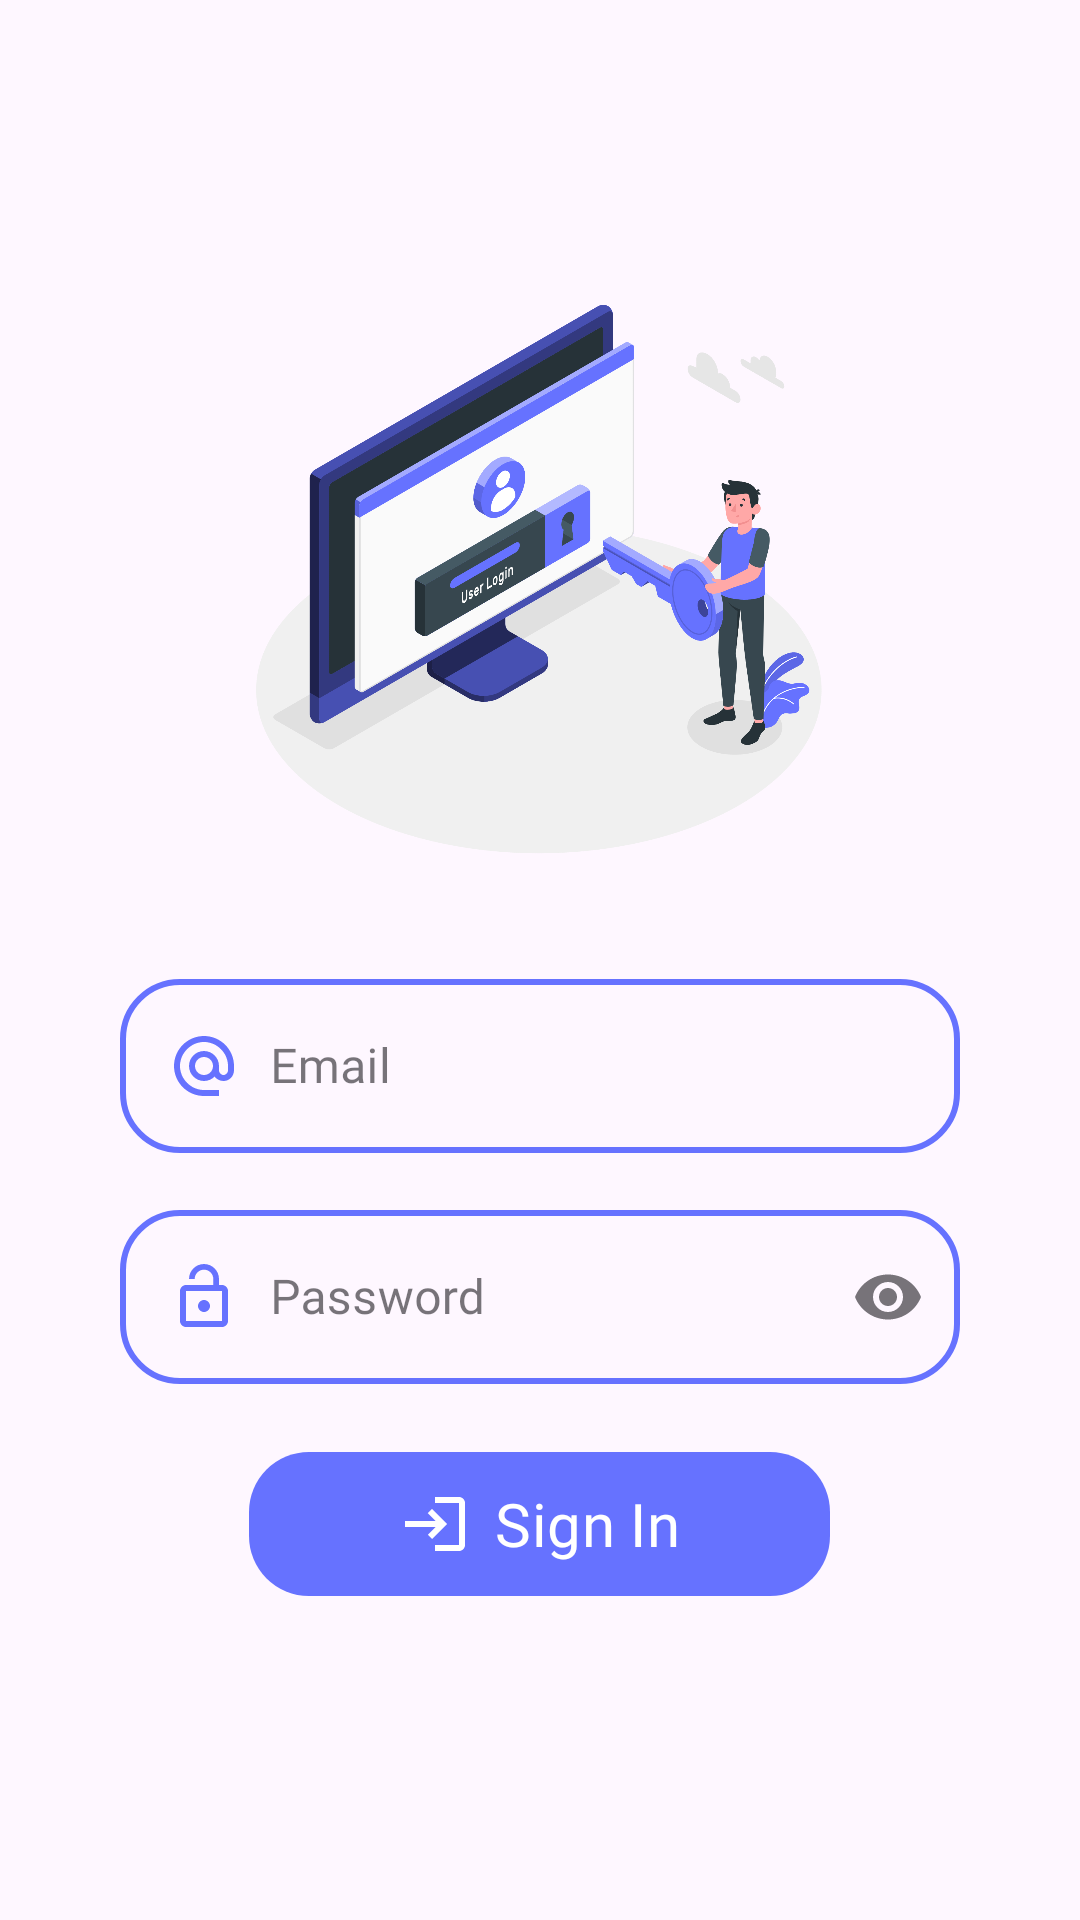

Layout XML and referenced resources for this Android screen:
<!-- AndroidManifest.xml: application theme Theme.Material3.Light.NoActionBar -->
<!-- res/layout/fragment_signin_tab.xml -->
<?xml version="1.0" encoding="utf-8"?>
<LinearLayout xmlns:android="http://schemas.android.com/apk/res/android"
    xmlns:tools="http://schemas.android.com/tools"
    android:layout_width="match_parent"
    android:layout_height="match_parent"
    xmlns:app="http://schemas.android.com/apk/res-auto"
    android:orientation="vertical"
    tools:context=".SigninTabFragment">

    <com.google.android.material.imageview.ShapeableImageView
        android:layout_width="match_parent"
        android:layout_height="200dp"
        android:layout_marginTop="90dp"
        android:src="@drawable/login_bg"/>

    <com.google.android.material.textfield.TextInputLayout
        style="@style/Widget.MaterialComponents.TextInputLayout.OutlinedBox"
        android:layout_width="280dp"
        android:layout_gravity="center"
        android:layout_height="65dp"
        android:layout_marginTop="32dp"
        android:hint="Email"
        app:boxStrokeColor="@color/levender"
        app:hintTextColor="@color/levender"
        app:boxCornerRadiusBottomEnd="20dp"
        app:boxCornerRadiusBottomStart="20dp"
        app:endIconMode="clear_text"
        app:boxCornerRadiusTopEnd="20dp"
        app:boxCornerRadiusTopStart="20dp"
        app:boxStrokeWidth="2dp"
        app:hintTextAppearance="@style/CustomHintText">

        <com.google.android.material.textfield.TextInputEditText
            android:id="@+id/signin_email"
            android:layout_width="match_parent"
            android:layout_height="wrap_content"
            android:drawableStart="@drawable/email"
            android:drawablePadding="10dp"
            android:fontFamily="@font/aoboshi_one" />
    </com.google.android.material.textfield.TextInputLayout>

    <com.google.android.material.textfield.TextInputLayout
        style="@style/Widget.MaterialComponents.TextInputLayout.OutlinedBox"
        android:layout_width="280dp"
        android:layout_gravity="center"
        android:layout_height="65dp"
        android:layout_marginTop="12dp"
        android:hint="Password"
        app:boxStrokeColor="@color/levender"
        app:hintTextColor="@color/levender"
        app:boxCornerRadiusBottomEnd="20dp"
        app:boxCornerRadiusBottomStart="20dp"
        app:endIconMode="password_toggle"
        app:boxCornerRadiusTopEnd="20dp"
        app:boxCornerRadiusTopStart="20dp"
        app:boxStrokeWidth="2dp"
        app:hintTextAppearance="@style/CustomHintText">

        <com.google.android.material.textfield.TextInputEditText
            android:id="@+id/signin_password"
            android:layout_width="match_parent"
            android:layout_height="wrap_content"
            android:drawableStart="@drawable/lock"
            android:inputType="textPassword"
            android:drawablePadding="10dp"
            android:fontFamily="@font/aoboshi_one"/>
    </com.google.android.material.textfield.TextInputLayout>

    <com.google.android.material.button.MaterialButton
        android:id="@+id/signin_button"
        android:layout_width="wrap_content"
        android:layout_height="wrap_content"
        android:paddingHorizontal="50dp"
        android:layout_marginTop="20dp"
        android:text="Sign In"
        android:textSize="20sp"
        android:fontFamily="@font/bangers"
        android:background="@drawable/button_bg"
        android:drawableLeft="@drawable/login"
        app:backgroundTint="@null"
        android:layout_gravity="center"/>

</LinearLayout>
<!-- resources referenced by this layout -->
<resources>
  <color name="levender">#6672FF</color>
  <!-- drawable button_bg (drawable) -->
  <?xml version="1.0" encoding="utf-8"?>
  <shape xmlns:android="http://schemas.android.com/apk/res/android">
  <solid android:color="@color/levender"/>
      <corners android:radius="20dp"/>
  </shape>
  <!-- drawable email (drawable) -->
  <vector xmlns:android="http://schemas.android.com/apk/res/android" android:height="24dp" android:tint="#6672FF" android:viewportHeight="24" android:viewportWidth="24" android:width="24dp">
        
      <path android:fillColor="@android:color/white" android:pathData="M12,2C6.48,2 2,6.48 2,12s4.48,10 10,10h5v-2h-5c-4.34,0 -8,-3.66 -8,-8s3.66,-8 8,-8 8,3.66 8,8v1.43c0,0.79 -0.71,1.57 -1.5,1.57s-1.5,-0.78 -1.5,-1.57L17,12c0,-2.76 -2.24,-5 -5,-5s-5,2.24 -5,5 2.24,5 5,5c1.38,0 2.64,-0.56 3.54,-1.47 0.65,0.89 1.77,1.47 2.96,1.47 1.97,0 3.5,-1.6 3.5,-3.57L22,12c0,-5.52 -4.48,-10 -10,-10zM12,15c-1.66,0 -3,-1.34 -3,-3s1.34,-3 3,-3 3,1.34 3,3 -1.34,3 -3,3z"/>
      
  </vector>
  <!-- drawable lock (drawable) -->
  <vector xmlns:android="http://schemas.android.com/apk/res/android" android:height="24dp" android:tint="#6672FF" android:viewportHeight="24" android:viewportWidth="24" android:width="24dp">
        
      <path android:fillColor="@android:color/white" android:pathData="M12,17c1.1,0 2,-0.9 2,-2s-0.9,-2 -2,-2 -2,0.9 -2,2 0.9,2 2,2zM18,8h-1L17,6c0,-2.76 -2.24,-5 -5,-5S7,3.24 7,6h1.9c0,-1.71 1.39,-3.1 3.1,-3.1 1.71,0 3.1,1.39 3.1,3.1v2L6,8c-1.1,0 -2,0.9 -2,2v10c0,1.1 0.9,2 2,2h12c1.1,0 2,-0.9 2,-2L20,10c0,-1.1 -0.9,-2 -2,-2zM18,20L6,20L6,10h12v10z"/>
      
  </vector>
  <!-- drawable login (drawable) -->
  <vector xmlns:android="http://schemas.android.com/apk/res/android" android:autoMirrored="true" android:height="24dp" android:tint="#ffffff" android:viewportHeight="24" android:viewportWidth="24" android:width="24dp">
        
      <path android:fillColor="@android:color/white" android:pathData="M11,7L9.6,8.4l2.6,2.6H2v2h10.2l-2.6,2.6L11,17l5,-5L11,7zM20,19h-8v2h8c1.1,0 2,-0.9 2,-2V5c0,-1.1 -0.9,-2 -2,-2h-8v2h8V19z"/>
      
  </vector>
  <!-- drawable login_bg: png bitmap (drawable, 330557 bytes) -->
  <style name="CustomHintText" parent="TextAppearance.AppCompat.Small">
          <item name="android:fontFamily">@font/aoboshi_one</item>
          <item name="android:textStyle">normal</item>
          <item name="android:textSize">10sp</item>
      </style>
</resources>
